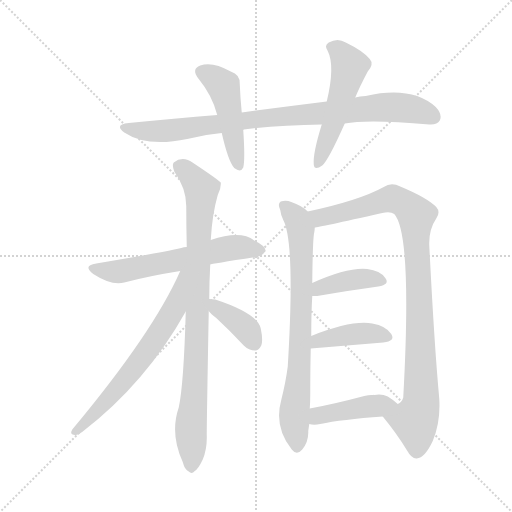
t = 0.00 s
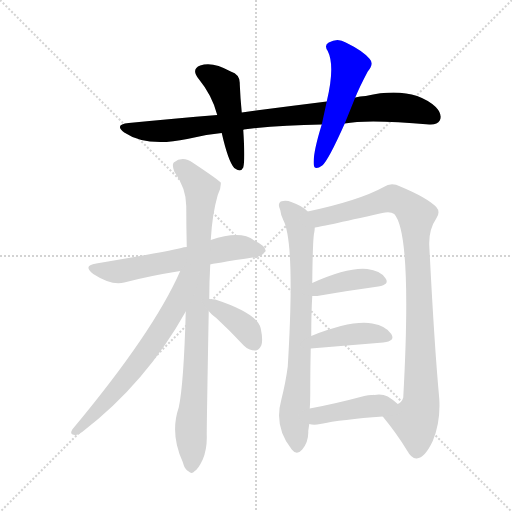
t = 1.87 s
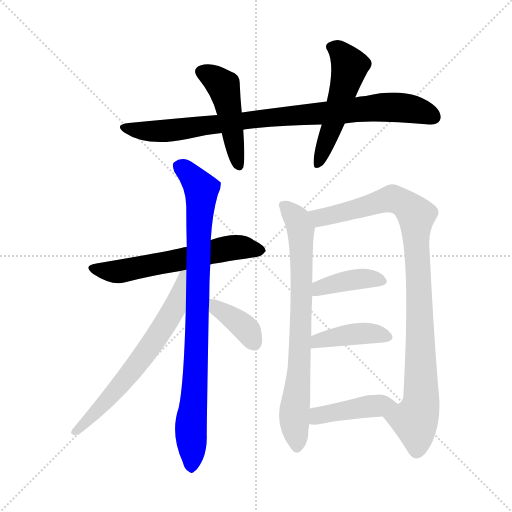
t = 3.74 s
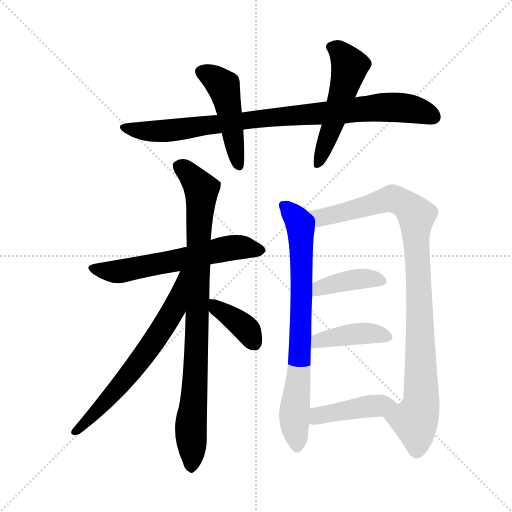
t = 5.61 s
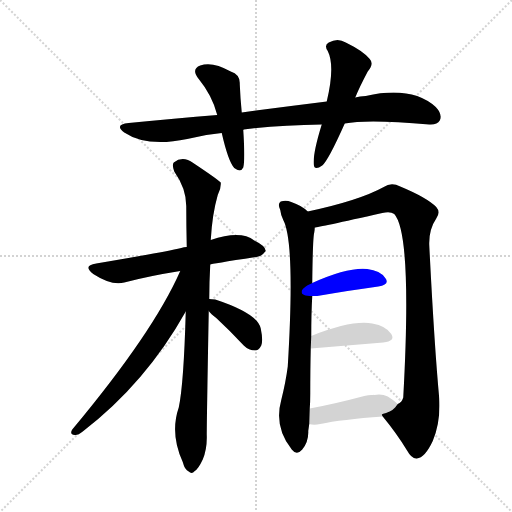
t = 7.49 s
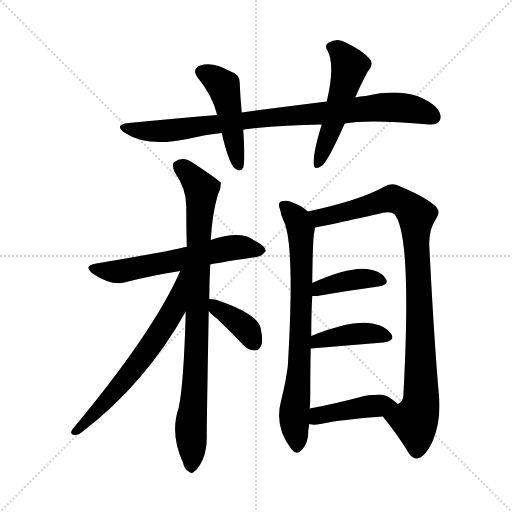
t = 9.36 s

The animated SVG that drew these frames (rendered in a browser with its animation timeline set to each time). Animation: 12 CSS @keyframes rules; one cycle of 9.36 s.

<svg version="1.1" viewBox="0 0 1024 1024" xmlns="http://www.w3.org/2000/svg">
  <g stroke="lightgray" stroke-dasharray="1,1" stroke-width="1" transform="scale(4, 4)">
    <line x1="0" y1="0" x2="256" y2="256"></line>
    <line x1="256" y1="0" x2="0" y2="256"></line>
    <line x1="128" y1="0" x2="128" y2="256"></line>
    <line x1="0" y1="128" x2="256" y2="128"></line>
  </g>
<g transform="scale(1, -1) translate(0, -900)">
   <style type="text/css">
    @keyframes keyframes0 {
      from {
       stroke: blue;
       stroke-dashoffset: 879;
       stroke-width: 128;
       }
       74% {
       animation-timing-function: step-end;
       stroke: blue;
       stroke-dashoffset: 0;
       stroke-width: 128;
       }
       to {
       stroke: black;
       stroke-width: 1024;
       }
       }
       #make-me-a-hanzi-animation-0 {
         animation: keyframes0 0.965332s both;
         animation-delay: 0.000000s;
         animation-timing-function: linear;
       }
    @keyframes keyframes1 {
      from {
       stroke: blue;
       stroke-dashoffset: 468;
       stroke-width: 128;
       }
       60% {
       animation-timing-function: step-end;
       stroke: blue;
       stroke-dashoffset: 0;
       stroke-width: 128;
       }
       to {
       stroke: black;
       stroke-width: 1024;
       }
       }
       #make-me-a-hanzi-animation-1 {
         animation: keyframes1 0.630859s both;
         animation-delay: 0.965332s;
         animation-timing-function: linear;
       }
    @keyframes keyframes2 {
      from {
       stroke: blue;
       stroke-dashoffset: 516;
       stroke-width: 128;
       }
       63% {
       animation-timing-function: step-end;
       stroke: blue;
       stroke-dashoffset: 0;
       stroke-width: 128;
       }
       to {
       stroke: black;
       stroke-width: 1024;
       }
       }
       #make-me-a-hanzi-animation-2 {
         animation: keyframes2 0.669922s both;
         animation-delay: 1.596191s;
         animation-timing-function: linear;
       }
    @keyframes keyframes3 {
      from {
       stroke: blue;
       stroke-dashoffset: 596;
       stroke-width: 128;
       }
       66% {
       animation-timing-function: step-end;
       stroke: blue;
       stroke-dashoffset: 0;
       stroke-width: 128;
       }
       to {
       stroke: black;
       stroke-width: 1024;
       }
       }
       #make-me-a-hanzi-animation-3 {
         animation: keyframes3 0.735026s both;
         animation-delay: 2.266113s;
         animation-timing-function: linear;
       }
    @keyframes keyframes4 {
      from {
       stroke: blue;
       stroke-dashoffset: 872;
       stroke-width: 128;
       }
       74% {
       animation-timing-function: step-end;
       stroke: blue;
       stroke-dashoffset: 0;
       stroke-width: 128;
       }
       to {
       stroke: black;
       stroke-width: 1024;
       }
       }
       #make-me-a-hanzi-animation-4 {
         animation: keyframes4 0.959635s both;
         animation-delay: 3.001139s;
         animation-timing-function: linear;
       }
    @keyframes keyframes5 {
      from {
       stroke: blue;
       stroke-dashoffset: 645;
       stroke-width: 128;
       }
       68% {
       animation-timing-function: step-end;
       stroke: blue;
       stroke-dashoffset: 0;
       stroke-width: 128;
       }
       to {
       stroke: black;
       stroke-width: 1024;
       }
       }
       #make-me-a-hanzi-animation-5 {
         animation: keyframes5 0.774902s both;
         animation-delay: 3.960775s;
         animation-timing-function: linear;
       }
    @keyframes keyframes6 {
      from {
       stroke: blue;
       stroke-dashoffset: 373;
       stroke-width: 128;
       }
       55% {
       animation-timing-function: step-end;
       stroke: blue;
       stroke-dashoffset: 0;
       stroke-width: 128;
       }
       to {
       stroke: black;
       stroke-width: 1024;
       }
       }
       #make-me-a-hanzi-animation-6 {
         animation: keyframes6 0.553548s both;
         animation-delay: 4.735677s;
         animation-timing-function: linear;
       }
    @keyframes keyframes7 {
      from {
       stroke: blue;
       stroke-dashoffset: 751;
       stroke-width: 128;
       }
       71% {
       animation-timing-function: step-end;
       stroke: blue;
       stroke-dashoffset: 0;
       stroke-width: 128;
       }
       to {
       stroke: black;
       stroke-width: 1024;
       }
       }
       #make-me-a-hanzi-animation-7 {
         animation: keyframes7 0.861165s both;
         animation-delay: 5.289225s;
         animation-timing-function: linear;
       }
    @keyframes keyframes8 {
      from {
       stroke: blue;
       stroke-dashoffset: 956;
       stroke-width: 128;
       }
       76% {
       animation-timing-function: step-end;
       stroke: blue;
       stroke-dashoffset: 0;
       stroke-width: 128;
       }
       to {
       stroke: black;
       stroke-width: 1024;
       }
       }
       #make-me-a-hanzi-animation-8 {
         animation: keyframes8 1.027995s both;
         animation-delay: 6.150391s;
         animation-timing-function: linear;
       }
    @keyframes keyframes9 {
      from {
       stroke: blue;
       stroke-dashoffset: 394;
       stroke-width: 128;
       }
       56% {
       animation-timing-function: step-end;
       stroke: blue;
       stroke-dashoffset: 0;
       stroke-width: 128;
       }
       to {
       stroke: black;
       stroke-width: 1024;
       }
       }
       #make-me-a-hanzi-animation-9 {
         animation: keyframes9 0.570638s both;
         animation-delay: 7.178385s;
         animation-timing-function: linear;
       }
    @keyframes keyframes10 {
      from {
       stroke: blue;
       stroke-dashoffset: 406;
       stroke-width: 128;
       }
       57% {
       animation-timing-function: step-end;
       stroke: blue;
       stroke-dashoffset: 0;
       stroke-width: 128;
       }
       to {
       stroke: black;
       stroke-width: 1024;
       }
       }
       #make-me-a-hanzi-animation-10 {
         animation: keyframes10 0.580404s both;
         animation-delay: 7.749023s;
         animation-timing-function: linear;
       }
    @keyframes keyframes11 {
      from {
       stroke: blue;
       stroke-dashoffset: 423;
       stroke-width: 128;
       }
       58% {
       animation-timing-function: step-end;
       stroke: blue;
       stroke-dashoffset: 0;
       stroke-width: 128;
       }
       to {
       stroke: black;
       stroke-width: 1024;
       }
       }
       #make-me-a-hanzi-animation-11 {
         animation: keyframes11 0.594238s both;
         animation-delay: 8.329427s;
         animation-timing-function: linear;
       }
</style>
<path d="M 689.5 653.0 Q 735.5 662.0 858.5 651.0 Q 874.5 650.0 879.5 659.0 Q 885.5 671.0 871.5 686.0 Q 823.5 729.0 731.5 708.0 Q 719.5 708.0 710.5 705.0 L 653.5 697.0 Q 572.5 687.0 483.5 675.0 L 434.5 670.0 Q 349.5 663.0 257.5 654.0 Q 227.5 651.0 248.5 635.0 Q 293.5 605.0 374.5 622.0 Q 408.5 631.0 443.5 634.0 L 486.5 640.0 Q 486.5 641.0 487.5 641.0 Q 560.5 650.0 643.5 651.0 L 689.5 653.0 Z" fill="lightgray"></path> 
<path d="M 483.5 675.0 Q 480.5 706.0 479.5 732.0 Q 480.5 751.0 461.5 757.0 Q 424.5 778.0 400.5 769.0 Q 381.5 762.0 397.5 742.0 Q 424.5 709.0 434.5 670.0 L 443.5 634.0 Q 456.5 577.0 468.5 564.0 Q 481.5 554.0 486.5 565.0 Q 490.5 580.0 486.5 640.0 L 483.5 675.0 Z" fill="lightgray"></path> 
<path d="M 710.5 705.0 Q 719.5 727.0 735.5 757.0 Q 748.5 772.0 739.5 782.0 Q 726.5 798.0 691.5 815.0 Q 675.5 825.0 657.5 815.0 Q 647.5 809.0 655.5 798.0 Q 670.5 768.0 653.5 697.0 L 643.5 651.0 Q 625.5 593.0 627.5 571.0 Q 628.5 558.0 644.5 569.0 Q 656.5 579.0 689.5 653.0 L 710.5 705.0 Z" fill="lightgray"></path> 
<path d="M 420.5 371.0 Q 420.5 372.0 511.5 386.0 Q 521.5 385.0 531.5 398.0 Q 531.5 408.0 508.5 419.0 Q 481.5 440.0 421.5 420.0 L 373.5 406.0 Q 367.5 406.0 362.5 404.0 Q 323.5 395.0 192.5 373.0 Q 164.5 369.0 186.5 352.0 Q 223.5 328.0 248.5 335.0 Q 297.5 348.0 360.5 358.0 L 420.5 371.0 Z" fill="lightgray"></path> 
<path d="M 418.5 302.0 Q 418.5 335.0 420.5 371.0 L 421.5 420.0 Q 424.5 472.0 435.5 510.0 Q 442.5 523.0 441.5 535.0 Q 434.5 542.0 386.5 574.0 Q 365.5 589.0 347.5 575.0 Q 343.5 571.0 348.5 557.0 Q 372.5 523.0 372.5 488.0 Q 372.5 449.0 373.5 406.0 L 371.5 277.0 Q 367.5 132.0 357.5 85.0 Q 339.5 33.0 365.5 -24.0 Q 369.5 -40.0 377.5 -43.0 Q 383.5 -49.0 389.5 -42.0 Q 396.5 -38.0 405.5 -19.0 Q 414.5 3.0 413.5 30.0 Q 413.5 60.0 417.5 278.0 L 418.5 302.0 Z" fill="lightgray"></path> 
<path d="M 360.5 358.0 Q 306.5 235.0 144.5 41.0 Q 138.5 31.0 149.5 30.0 Q 155.5 29.0 165.5 37.0 Q 291.5 134.0 371.5 277.0 C 429.5 379.0 372.5 385.0 360.5 358.0 Z" fill="lightgray"></path> 
<path d="M 417.5 278.0 Q 421.5 272.0 432.5 264.0 Q 459.5 239.0 487.5 209.0 Q 497.5 199.0 510.5 199.0 Q 517.5 199.0 522.5 209.0 Q 526.5 219.0 521.5 243.0 Q 515.5 273.0 430.5 301.0 Q 423.5 302.0 418.5 302.0 C 397.5 303.0 398.5 301.0 417.5 278.0 Z" fill="lightgray"></path> 
<path d="M 615.5 477.0 Q 603.5 489.0 582.5 496.0 Q 572.5 500.0 561.5 497.0 Q 554.5 493.0 560.5 480.0 Q 561.5 470.0 566.5 460.0 Q 590.5 415.0 575.5 167.0 Q 571.5 136.0 562.5 100.0 Q 547.5 46.0 583.5 1.0 Q 593.5 -12.0 604.5 1.0 Q 617.5 17.0 616.5 38.0 Q 617.5 45.0 618.5 52.0 L 619.5 83.0 Q 620.5 96.0 620.5 113.0 Q 620.5 162.0 621.5 203.0 L 622.5 228.0 Q 622.5 274.0 624.5 308.0 L 624.5 334.0 Q 625.5 425.0 628.5 435.0 Q 629.5 441.0 629.5 445.0 C 631.5 464.0 631.5 464.0 615.5 477.0 Z" fill="lightgray"></path> 
<path d="M 765.5 67.0 Q 793.5 33.0 813.5 0.0 Q 823.5 -18.0 833.5 -17.0 Q 849.5 -16.0 865.5 18.0 Q 881.5 57.0 878.5 103.0 Q 868.5 211.0 858.5 410.0 Q 857.5 441.0 872.5 463.0 Q 881.5 476.0 872.5 486.0 Q 853.5 505.0 800.5 527.0 Q 782.5 536.0 767.5 526.0 Q 718.5 499.0 615.5 477.0 C 586.5 470.0 600.5 439.0 629.5 445.0 Q 635.5 445.0 764.5 474.0 Q 780.5 478.0 788.5 472.0 Q 824.5 432.0 806.5 105.0 Q 803.5 95.0 795.5 92.0 C 779.5 67.0 757.5 77.0 765.5 67.0 Z" fill="lightgray"></path> 
<path d="M 624.5 308.0 Q 628.5 308.0 634.5 308.0 Q 704.5 320.0 756.5 327.0 Q 780.5 331.0 770.5 344.0 Q 760.5 359.0 734.5 362.0 Q 695.5 366.0 624.5 334.0 C 597.5 322.0 594.5 308.0 624.5 308.0 Z" fill="lightgray"></path> 
<path d="M 621.5 203.0 L 766.5 215.0 Q 791.5 218.0 782.5 232.0 Q 772.5 248.0 744.5 253.0 Q 702.5 260.0 622.5 228.0 C 594.5 217.0 591.5 201.0 621.5 203.0 Z" fill="lightgray"></path> 
<path d="M 618.5 52.0 Q 627.5 49.0 640.5 52.0 Q 682.5 61.0 765.5 67.0 C 795.5 69.0 817.5 72.0 795.5 92.0 Q 788.5 99.0 775.5 107.0 Q 763.5 113.0 748.5 110.0 Q 745.5 111.0 746.5 110.0 Q 739.5 111.0 728.5 108.0 Q 668.5 92.0 619.5 83.0 C 590.5 77.0 589.5 58.0 618.5 52.0 Z" fill="lightgray"></path> 
      <clipPath id="make-me-a-hanzi-clip-0">
      <path d="M 689.5 653.0 Q 735.5 662.0 858.5 651.0 Q 874.5 650.0 879.5 659.0 Q 885.5 671.0 871.5 686.0 Q 823.5 729.0 731.5 708.0 Q 719.5 708.0 710.5 705.0 L 653.5 697.0 Q 572.5 687.0 483.5 675.0 L 434.5 670.0 Q 349.5 663.0 257.5 654.0 Q 227.5 651.0 248.5 635.0 Q 293.5 605.0 374.5 622.0 Q 408.5 631.0 443.5 634.0 L 486.5 640.0 Q 486.5 641.0 487.5 641.0 Q 560.5 650.0 643.5 651.0 L 689.5 653.0 Z" fill="lightgray"></path>
      </clipPath>
      <path clip-path="url(#make-me-a-hanzi-clip-0)" d="M 250.5 646.0 L 272.5 639.0 L 342.5 639.0 L 764.5 686.0 L 819.5 683.0 L 866.5 666.0 " fill="none" id="make-me-a-hanzi-animation-0" stroke-dasharray="751 1502" stroke-linecap="round"></path>

      <clipPath id="make-me-a-hanzi-clip-1">
      <path d="M 483.5 675.0 Q 480.5 706.0 479.5 732.0 Q 480.5 751.0 461.5 757.0 Q 424.5 778.0 400.5 769.0 Q 381.5 762.0 397.5 742.0 Q 424.5 709.0 434.5 670.0 L 443.5 634.0 Q 456.5 577.0 468.5 564.0 Q 481.5 554.0 486.5 565.0 Q 490.5 580.0 486.5 640.0 L 483.5 675.0 Z" fill="lightgray"></path>
      </clipPath>
      <path clip-path="url(#make-me-a-hanzi-clip-1)" d="M 404.5 755.0 L 428.5 744.0 L 448.5 724.0 L 477.5 569.0 " fill="none" id="make-me-a-hanzi-animation-1" stroke-dasharray="340 680" stroke-linecap="round"></path>

      <clipPath id="make-me-a-hanzi-clip-2">
      <path d="M 710.5 705.0 Q 719.5 727.0 735.5 757.0 Q 748.5 772.0 739.5 782.0 Q 726.5 798.0 691.5 815.0 Q 675.5 825.0 657.5 815.0 Q 647.5 809.0 655.5 798.0 Q 670.5 768.0 653.5 697.0 L 643.5 651.0 Q 625.5 593.0 627.5 571.0 Q 628.5 558.0 644.5 569.0 Q 656.5 579.0 689.5 653.0 L 710.5 705.0 Z" fill="lightgray"></path>
      </clipPath>
      <path clip-path="url(#make-me-a-hanzi-clip-2)" d="M 662.5 806.0 L 678.5 798.0 L 699.5 767.0 L 666.5 650.0 L 636.5 572.0 " fill="none" id="make-me-a-hanzi-animation-2" stroke-dasharray="388 776" stroke-linecap="round"></path>

      <clipPath id="make-me-a-hanzi-clip-3">
      <path d="M 420.5 371.0 Q 420.5 372.0 511.5 386.0 Q 521.5 385.0 531.5 398.0 Q 531.5 408.0 508.5 419.0 Q 481.5 440.0 421.5 420.0 L 373.5 406.0 Q 367.5 406.0 362.5 404.0 Q 323.5 395.0 192.5 373.0 Q 164.5 369.0 186.5 352.0 Q 223.5 328.0 248.5 335.0 Q 297.5 348.0 360.5 358.0 L 420.5 371.0 Z" fill="lightgray"></path>
      </clipPath>
      <path clip-path="url(#make-me-a-hanzi-clip-3)" d="M 187.5 363.0 L 239.5 357.0 L 477.5 406.0 L 521.5 399.0 " fill="none" id="make-me-a-hanzi-animation-3" stroke-dasharray="468 936" stroke-linecap="round"></path>

      <clipPath id="make-me-a-hanzi-clip-4">
      <path d="M 418.5 302.0 Q 418.5 335.0 420.5 371.0 L 421.5 420.0 Q 424.5 472.0 435.5 510.0 Q 442.5 523.0 441.5 535.0 Q 434.5 542.0 386.5 574.0 Q 365.5 589.0 347.5 575.0 Q 343.5 571.0 348.5 557.0 Q 372.5 523.0 372.5 488.0 Q 372.5 449.0 373.5 406.0 L 371.5 277.0 Q 367.5 132.0 357.5 85.0 Q 339.5 33.0 365.5 -24.0 Q 369.5 -40.0 377.5 -43.0 Q 383.5 -49.0 389.5 -42.0 Q 396.5 -38.0 405.5 -19.0 Q 414.5 3.0 413.5 30.0 Q 413.5 60.0 417.5 278.0 L 418.5 302.0 Z" fill="lightgray"></path>
      </clipPath>
      <path clip-path="url(#make-me-a-hanzi-clip-4)" d="M 358.5 569.0 L 402.5 521.0 L 382.5 -30.0 " fill="none" id="make-me-a-hanzi-animation-4" stroke-dasharray="744 1488" stroke-linecap="round"></path>

      <clipPath id="make-me-a-hanzi-clip-5">
      <path d="M 360.5 358.0 Q 306.5 235.0 144.5 41.0 Q 138.5 31.0 149.5 30.0 Q 155.5 29.0 165.5 37.0 Q 291.5 134.0 371.5 277.0 C 429.5 379.0 372.5 385.0 360.5 358.0 Z" fill="lightgray"></path>
      </clipPath>
      <path clip-path="url(#make-me-a-hanzi-clip-5)" d="M 367.5 354.0 L 347.5 281.0 L 297.5 202.0 L 209.5 94.0 L 151.5 38.0 " fill="none" id="make-me-a-hanzi-animation-5" stroke-dasharray="517 1034" stroke-linecap="round"></path>

      <clipPath id="make-me-a-hanzi-clip-6">
      <path d="M 417.5 278.0 Q 421.5 272.0 432.5 264.0 Q 459.5 239.0 487.5 209.0 Q 497.5 199.0 510.5 199.0 Q 517.5 199.0 522.5 209.0 Q 526.5 219.0 521.5 243.0 Q 515.5 273.0 430.5 301.0 Q 423.5 302.0 418.5 302.0 C 397.5 303.0 398.5 301.0 417.5 278.0 Z" fill="lightgray"></path>
      </clipPath>
      <path clip-path="url(#make-me-a-hanzi-clip-6)" d="M 424.5 296.0 L 482.5 252.0 L 507.5 215.0 " fill="none" id="make-me-a-hanzi-animation-6" stroke-dasharray="245 490" stroke-linecap="round"></path>

      <clipPath id="make-me-a-hanzi-clip-7">
      <path d="M 615.5 477.0 Q 603.5 489.0 582.5 496.0 Q 572.5 500.0 561.5 497.0 Q 554.5 493.0 560.5 480.0 Q 561.5 470.0 566.5 460.0 Q 590.5 415.0 575.5 167.0 Q 571.5 136.0 562.5 100.0 Q 547.5 46.0 583.5 1.0 Q 593.5 -12.0 604.5 1.0 Q 617.5 17.0 616.5 38.0 Q 617.5 45.0 618.5 52.0 L 619.5 83.0 Q 620.5 96.0 620.5 113.0 Q 620.5 162.0 621.5 203.0 L 622.5 228.0 Q 622.5 274.0 624.5 308.0 L 624.5 334.0 Q 625.5 425.0 628.5 435.0 Q 629.5 441.0 629.5 445.0 C 631.5 464.0 631.5 464.0 615.5 477.0 Z" fill="lightgray"></path>
      </clipPath>
      <path clip-path="url(#make-me-a-hanzi-clip-7)" d="M 567.5 489.0 L 594.5 460.0 L 601.5 438.0 L 601.5 236.0 L 588.5 75.0 L 594.5 6.0 " fill="none" id="make-me-a-hanzi-animation-7" stroke-dasharray="623 1246" stroke-linecap="round"></path>

      <clipPath id="make-me-a-hanzi-clip-8">
      <path d="M 765.5 67.0 Q 793.5 33.0 813.5 0.0 Q 823.5 -18.0 833.5 -17.0 Q 849.5 -16.0 865.5 18.0 Q 881.5 57.0 878.5 103.0 Q 868.5 211.0 858.5 410.0 Q 857.5 441.0 872.5 463.0 Q 881.5 476.0 872.5 486.0 Q 853.5 505.0 800.5 527.0 Q 782.5 536.0 767.5 526.0 Q 718.5 499.0 615.5 477.0 C 586.5 470.0 600.5 439.0 629.5 445.0 Q 635.5 445.0 764.5 474.0 Q 780.5 478.0 788.5 472.0 Q 824.5 432.0 806.5 105.0 Q 803.5 95.0 795.5 92.0 C 779.5 67.0 757.5 77.0 765.5 67.0 Z" fill="lightgray"></path>
      </clipPath>
      <path clip-path="url(#make-me-a-hanzi-clip-8)" d="M 626.5 475.0 L 640.5 464.0 L 785.5 503.0 L 814.5 488.0 L 832.5 469.0 L 842.5 129.0 L 842.5 94.0 L 829.5 59.0 L 833.5 -2.0 " fill="none" id="make-me-a-hanzi-animation-8" stroke-dasharray="828 1656" stroke-linecap="round"></path>

      <clipPath id="make-me-a-hanzi-clip-9">
      <path d="M 624.5 308.0 Q 628.5 308.0 634.5 308.0 Q 704.5 320.0 756.5 327.0 Q 780.5 331.0 770.5 344.0 Q 760.5 359.0 734.5 362.0 Q 695.5 366.0 624.5 334.0 C 597.5 322.0 594.5 308.0 624.5 308.0 Z" fill="lightgray"></path>
      </clipPath>
      <path clip-path="url(#make-me-a-hanzi-clip-9)" d="M 629.5 315.0 L 685.5 337.0 L 738.5 344.0 L 761.5 337.0 " fill="none" id="make-me-a-hanzi-animation-9" stroke-dasharray="266 532" stroke-linecap="round"></path>

      <clipPath id="make-me-a-hanzi-clip-10">
      <path d="M 621.5 203.0 L 766.5 215.0 Q 791.5 218.0 782.5 232.0 Q 772.5 248.0 744.5 253.0 Q 702.5 260.0 622.5 228.0 C 594.5 217.0 591.5 201.0 621.5 203.0 Z" fill="lightgray"></path>
      </clipPath>
      <path clip-path="url(#make-me-a-hanzi-clip-10)" d="M 628.5 209.0 L 637.5 220.0 L 689.5 230.0 L 736.5 234.0 L 771.5 226.0 " fill="none" id="make-me-a-hanzi-animation-10" stroke-dasharray="278 556" stroke-linecap="round"></path>

      <clipPath id="make-me-a-hanzi-clip-11">
      <path d="M 618.5 52.0 Q 627.5 49.0 640.5 52.0 Q 682.5 61.0 765.5 67.0 C 795.5 69.0 817.5 72.0 795.5 92.0 Q 788.5 99.0 775.5 107.0 Q 763.5 113.0 748.5 110.0 Q 745.5 111.0 746.5 110.0 Q 739.5 111.0 728.5 108.0 Q 668.5 92.0 619.5 83.0 C 590.5 77.0 589.5 58.0 618.5 52.0 Z" fill="lightgray"></path>
      </clipPath>
      <path clip-path="url(#make-me-a-hanzi-clip-11)" d="M 624.5 60.0 L 659.5 74.0 L 787.5 91.0 " fill="none" id="make-me-a-hanzi-animation-11" stroke-dasharray="295 590" stroke-linecap="round"></path>

</g>
</svg>
